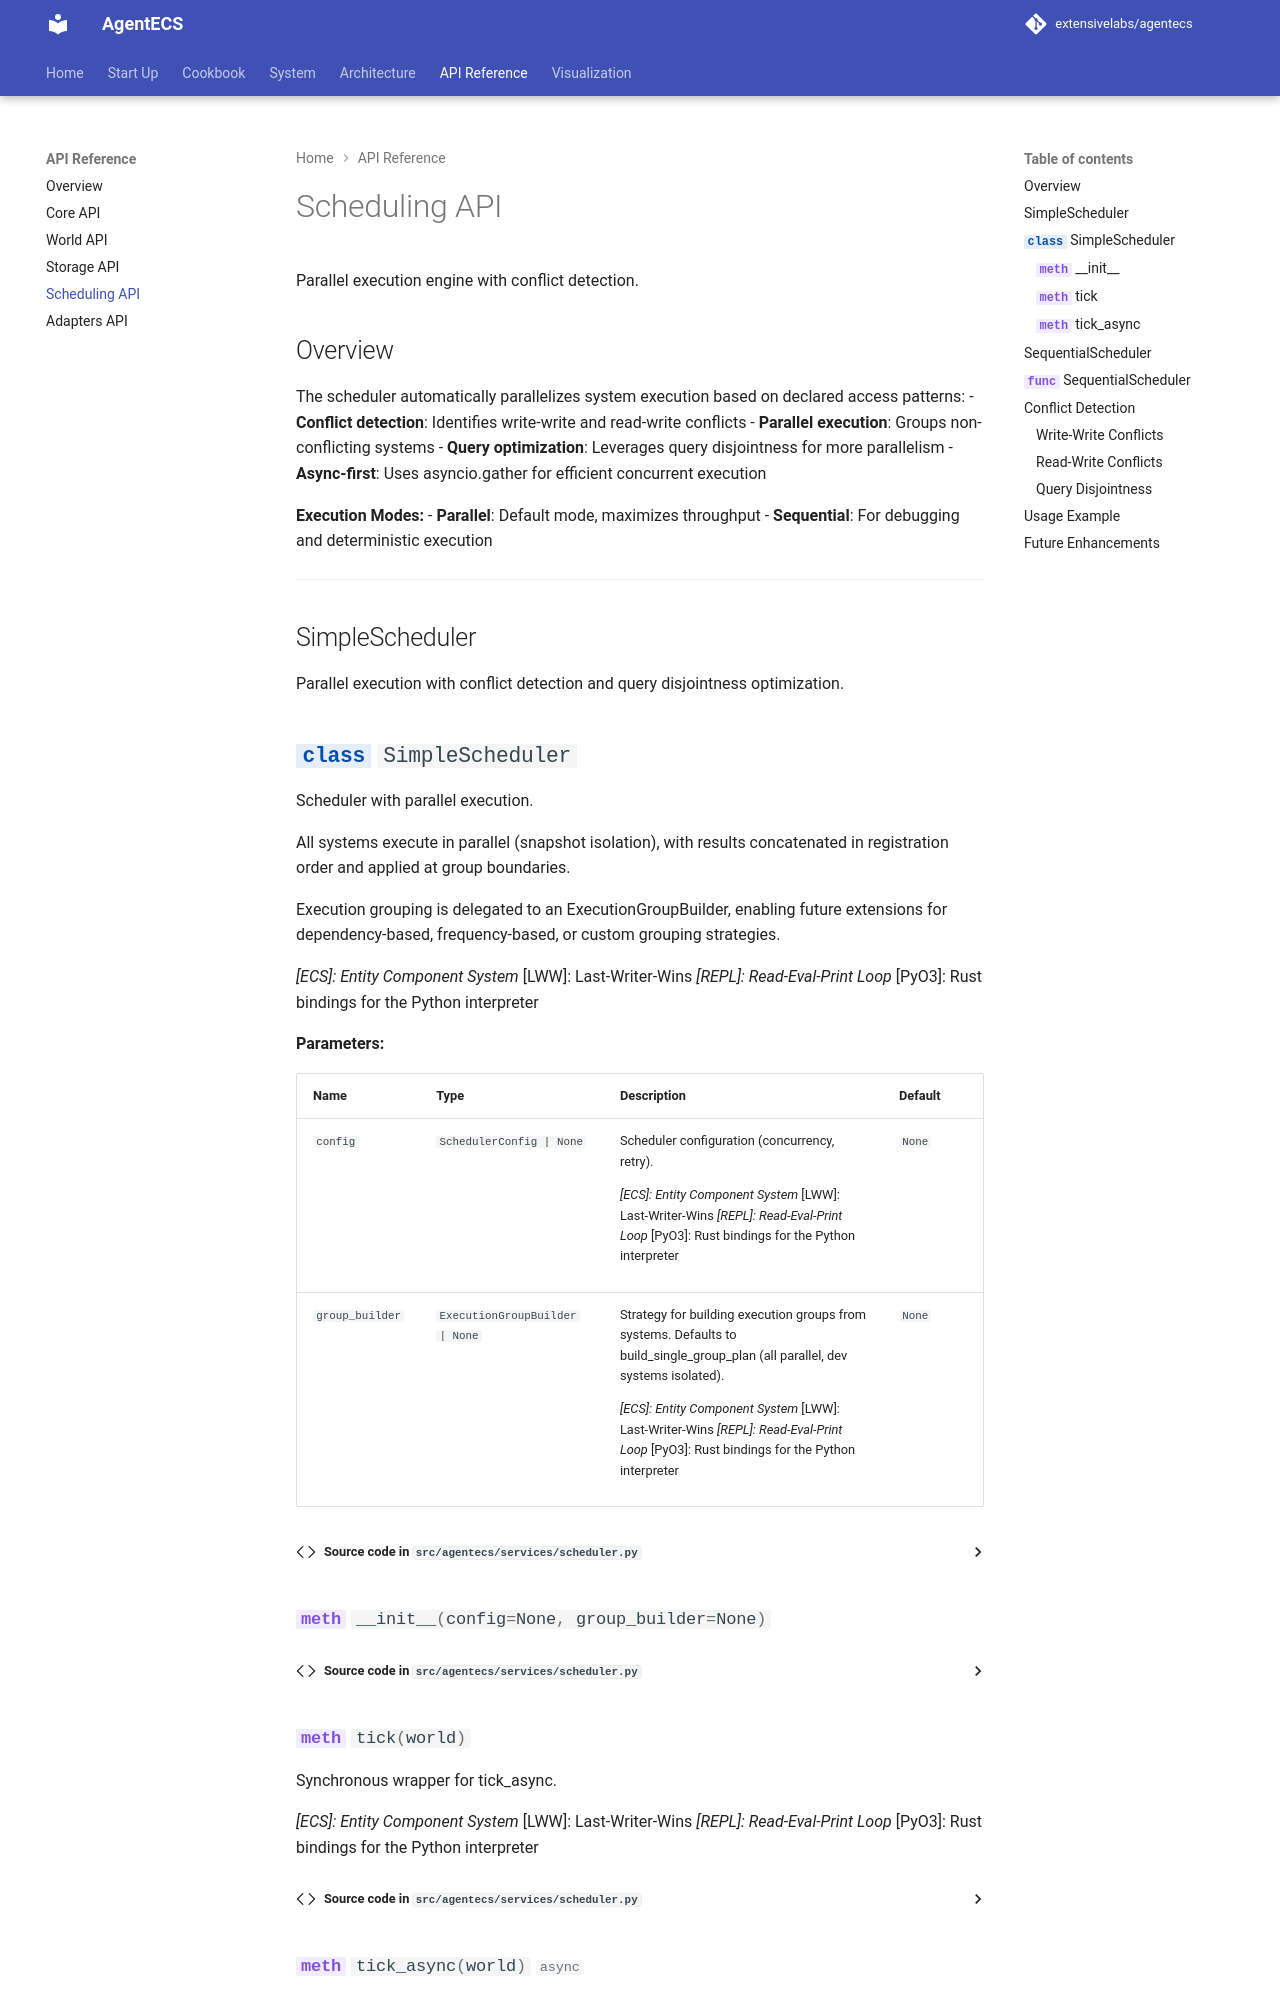

repository: extensivelabs/agentecs · page: api/scheduling/index.html · generator: mkdocs

# Scheduling API

Parallel execution engine with conflict detection.

## Overview

The scheduler automatically parallelizes system execution based on declared access patterns:
- **Conflict detection**: Identifies write-write and read-write conflicts
- **Parallel execution**: Groups non-conflicting systems
- **Query optimization**: Leverages query disjointness for more parallelism
- **Async-first**: Uses asyncio.gather for efficient concurrent execution

**Execution Modes:**
- **Parallel**: Default mode, maximizes throughput
- **Sequential**: For debugging and deterministic execution

---

## SimpleScheduler

Parallel execution with conflict detection and query disjointness optimization.

::: agentecs.services.scheduler.SimpleScheduler
    options:
      show_root_heading: true
      show_source: true
      members:
        - __init__
        - schedule
        - tick
        - tick_async

---

## SequentialScheduler

Simple sequential execution for debugging.

::: agentecs.services.scheduler.SequentialScheduler
    options:
      show_root_heading: true
      show_source: true
      members:
        - __init__
        - schedule
        - tick
        - tick_async

---

## Conflict Detection

How the scheduler determines if systems can run in parallel:
